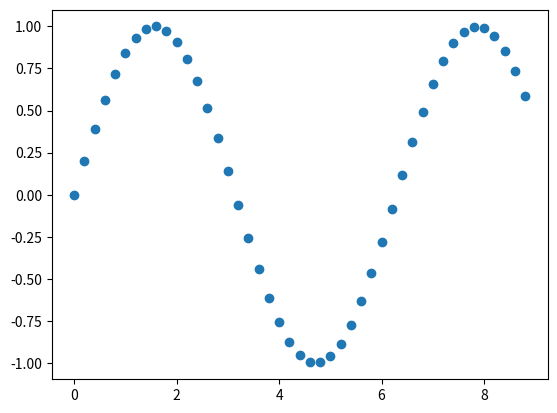

Write Python code to recreate this figure.
import matplotlib.pyplot as plt
import numpy as np
x = []
y = []
for t in np.arange(0,9, 0.2):
    x.append(t)
    y.append(np.sin(t))
plt.scatter(x,y)
plt.show()
